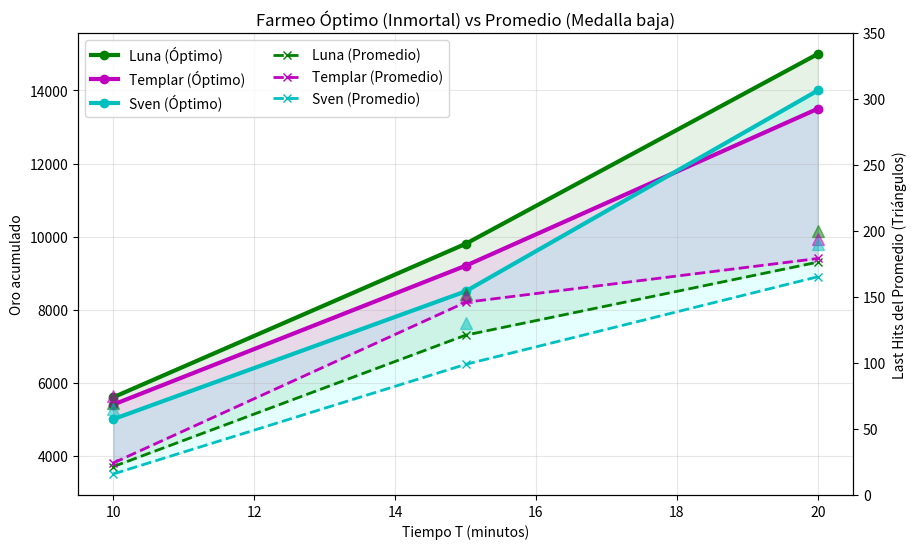

This figure's Python source: (Note: this script raises an exception after producing the figure.)
"""
Genera una gráfica comparativa del farmeo óptimo (Inmortal)
vs el farmeo real (Promedio) para Sven, Luna y Templar Assassin.

Genera: figuras/fopt_vs_freal.pdf y figuras/fopt_vs_freal.png
"""

import numpy as np
import matplotlib.pyplot as plt
import os

# ---------- Datos (Extraídos de benchmarks reales) ----------
T_vals = np.array([10, 15, 20])

# Óptimo (Inmortal)
Luna_Opt = np.array([5600, 9800, 15000])
Templar_Opt = np.array([5400, 9200, 13500])
Sven_Opt = np.array([5000, 8500, 14000])

# Promedio (Medallas bajas)
Luna_Prom = np.array([3700, 7300, 9300])
Templar_Prom = np.array([3800, 8200, 9400])
Sven_Prom = np.array([3500, 6500, 8900])

# Last Hits (usaremos los del jugador promedio para las marcas)
LH_Sven_Prom = np.array([65, 130, 190])
LH_Luna_Prom = np.array([70, 152, 200])
LH_Templar_Prom = np.array([75, 150, 194])

# ---------- Gráfico Comparativo ----------
fig, ax = plt.subplots(figsize=(10, 6))

# Líneas de Óptimo (Inmortales) - Sólidas
ax.plot(T_vals, Luna_Opt, 'g-', linewidth=3, marker='o', label='Luna (Óptimo)')
ax.plot(T_vals, Templar_Opt, 'm-', linewidth=3, marker='o', label='Templar (Óptimo)')
ax.plot(T_vals, Sven_Opt, 'c-', linewidth=3, marker='o', label='Sven (Óptimo)')

# Líneas Promedio - Punteadas
ax.plot(T_vals, Luna_Prom, 'g--', linewidth=2, marker='x', label='Luna (Promedio)')
ax.plot(T_vals, Templar_Prom, 'm--', linewidth=2, marker='x', label='Templar (Promedio)')
ax.plot(T_vals, Sven_Prom, 'c--', linewidth=2, marker='x', label='Sven (Promedio)')

# Relleno entre Óptimo y Promedio (El "Error" o brecha de farmeo)
ax.fill_between(T_vals, Luna_Prom, Luna_Opt, color='green', alpha=0.1)
ax.fill_between(T_vals, Templar_Prom, Templar_Opt, color='magenta', alpha=0.1)
ax.fill_between(T_vals, Sven_Prom, Sven_Opt, color='cyan', alpha=0.1)

ax.set_xlabel('Tiempo T (minutos)')
ax.set_ylabel('Oro acumulado')
ax.set_title('Farmeo Óptimo (Inmortal) vs Promedio (Medalla baja)')
ax.legend(loc='upper left', ncol=2)
ax.grid(True, alpha=0.3)

# Añadir un eje secundario para los Last Hits del jugador promedio
ax2 = ax.twinx()
ax2.plot(T_vals, LH_Luna_Prom, 'g^', alpha=0.5, linestyle='None', markersize=8)
ax2.plot(T_vals, LH_Templar_Prom, 'm^', alpha=0.5, linestyle='None', markersize=8)
ax2.plot(T_vals, LH_Sven_Prom, 'c^', alpha=0.5, linestyle='None', markersize=8)
ax2.set_ylabel('Last Hits del Promedio (Triángulos)')
ax2.set_ylim(0, 350) # Ajuste de escala

# ---------- Guardar figura ----------
ruta_actual = os.path.dirname(os.path.abspath(__file__))
ruta_figuras = os.path.join(ruta_actual, '..', 'figuras')
os.makedirs(ruta_figuras, exist_ok=True)

plt.tight_layout()
plt.savefig(os.path.join(ruta_figuras, 'fopt_vs_freal.png'), dpi=150)
plt.savefig(os.path.join(ruta_figuras, 'fopt_vs_freal.pdf'))
plt.close()

print("¡Gráfico comparativo (Inmortal vs Promedio) generado con éxito!")
